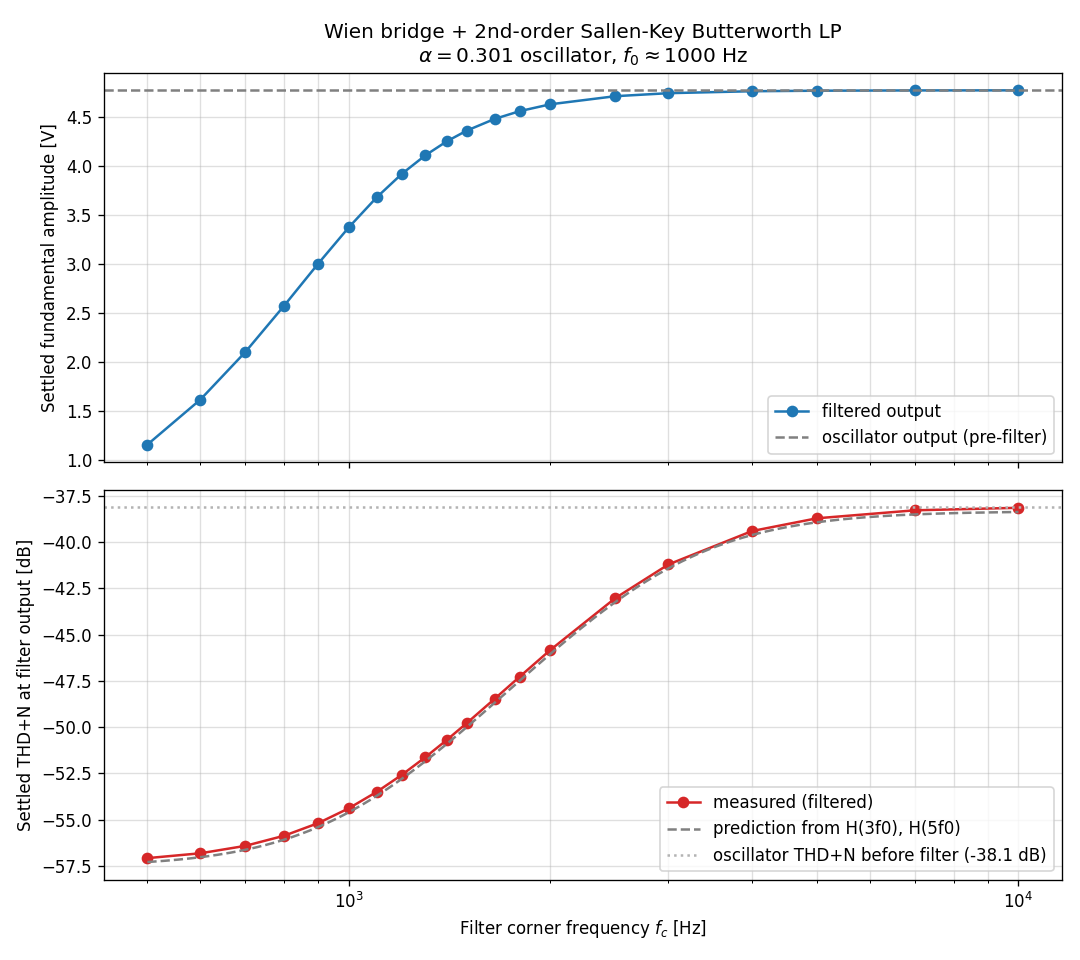

The table this chart was drawn from, first rows:
fc_Hz, amp_raw_V, thd_raw, amp_filt_V, thd_filt
5.000000000000000000e+02, 4.771695828878190326e+00, 1.246967365338080315e-02, 1.158465228780233502e+00, 1.397981694022451017e-03
6.000000000000000000e+02, 4.771702770604096422e+00, 1.246968622232825889e-02, 1.617788730062465818e+00, 1.440910354016426958e-03
7.000000000000000000e+02, 4.771712765298348202e+00, 1.246970100590108661e-02, 2.101422704186149293e+00, 1.508795201249379199e-03
8.000000000000000000e+02, 4.771725208491501391e+00, 1.246971678253856741e-02, 2.574167318860117515e+00, 1.607033832133656151e-03
9.000000000000000000e+02, 4.771738881501280893e+00, 1.246973200617073826e-02, 3.005366456776767503e+00, 1.739046767178285694e-03
1.000000000000000000e+03, 4.771752422372900426e+00, 1.246974541461214232e-02, 3.375925524069788519e+00, 1.907584203594423150e-03
1.100000000000000000e+03, 4.771764780170166809e+00, 1.246975630762558150e-02, 3.679784996874671865e+00, 2.111549964351318743e-03
1.200000000000000000e+03, 4.771775401291524332e+00, 1.246976458409804200e-02, 3.920763311547287078e+00, 2.349754435348843686e-03
1.300000000000000000e+03, 4.771784163130737610e+00, 1.246977053883358867e-02, 4.107851000535022834e+00, 2.619754266878266628e-03
1.400000000000000000e+03, 4.771791207892182030e+00, 1.246977462763386967e-02, 4.251480536910849928e+00, 2.918543163743876536e-03
1.500000000000000000e+03, 4.771796791105437308e+00, 1.246977731593217065e-02, 4.361306305654890636e+00, 3.242771545114761251e-03
1.650000000000000000e+03, 4.771803021320297766e+00, 1.246977950724264574e-02, 4.479789561406382070e+00, 3.768985290500714933e-03
1.800000000000000000e+03, 4.771807377981294174e+00, 1.246978033940442446e-02, 4.560015873115655261e+00, 4.331783104489404616e-03
2.000000000000000000e+03, 4.771811270143844652e+00, 1.246978037748573513e-02, 4.629649372398843887e+00, 5.116406406239545901e-03
2.500000000000000000e+03, 4.771816078906345737e+00, 1.246977912803431607e-02, 4.712029257858850961e+00, 7.063658609009271401e-03
3.000000000000000000e+03, 4.771817992819654464e+00, 1.246977849097913489e-02, 4.742710863241413222e+00, 8.708253930309278398e-03
4.000000000000000000e+03, 4.771819368767589609e+00, 1.246977906316909523e-02, 4.762560107818617716e+00, 1.072407904012840675e-02
5.000000000000000000e+03, 4.771819834315361497e+00, 1.246977989822875207e-02, 4.768026442046080504e+00, 1.161102710799842563e-02
7.000000000000000000e+03, 4.771820170553400686e+00, 1.246978056108203302e-02, 4.770837219299393084e+00, 1.220278207463358286e-02
1.000000000000000000e+04, 4.771820343469089565e+00, 1.246978059159729695e-02, 4.771587988803189795e+00, 1.239645135423005605e-02
